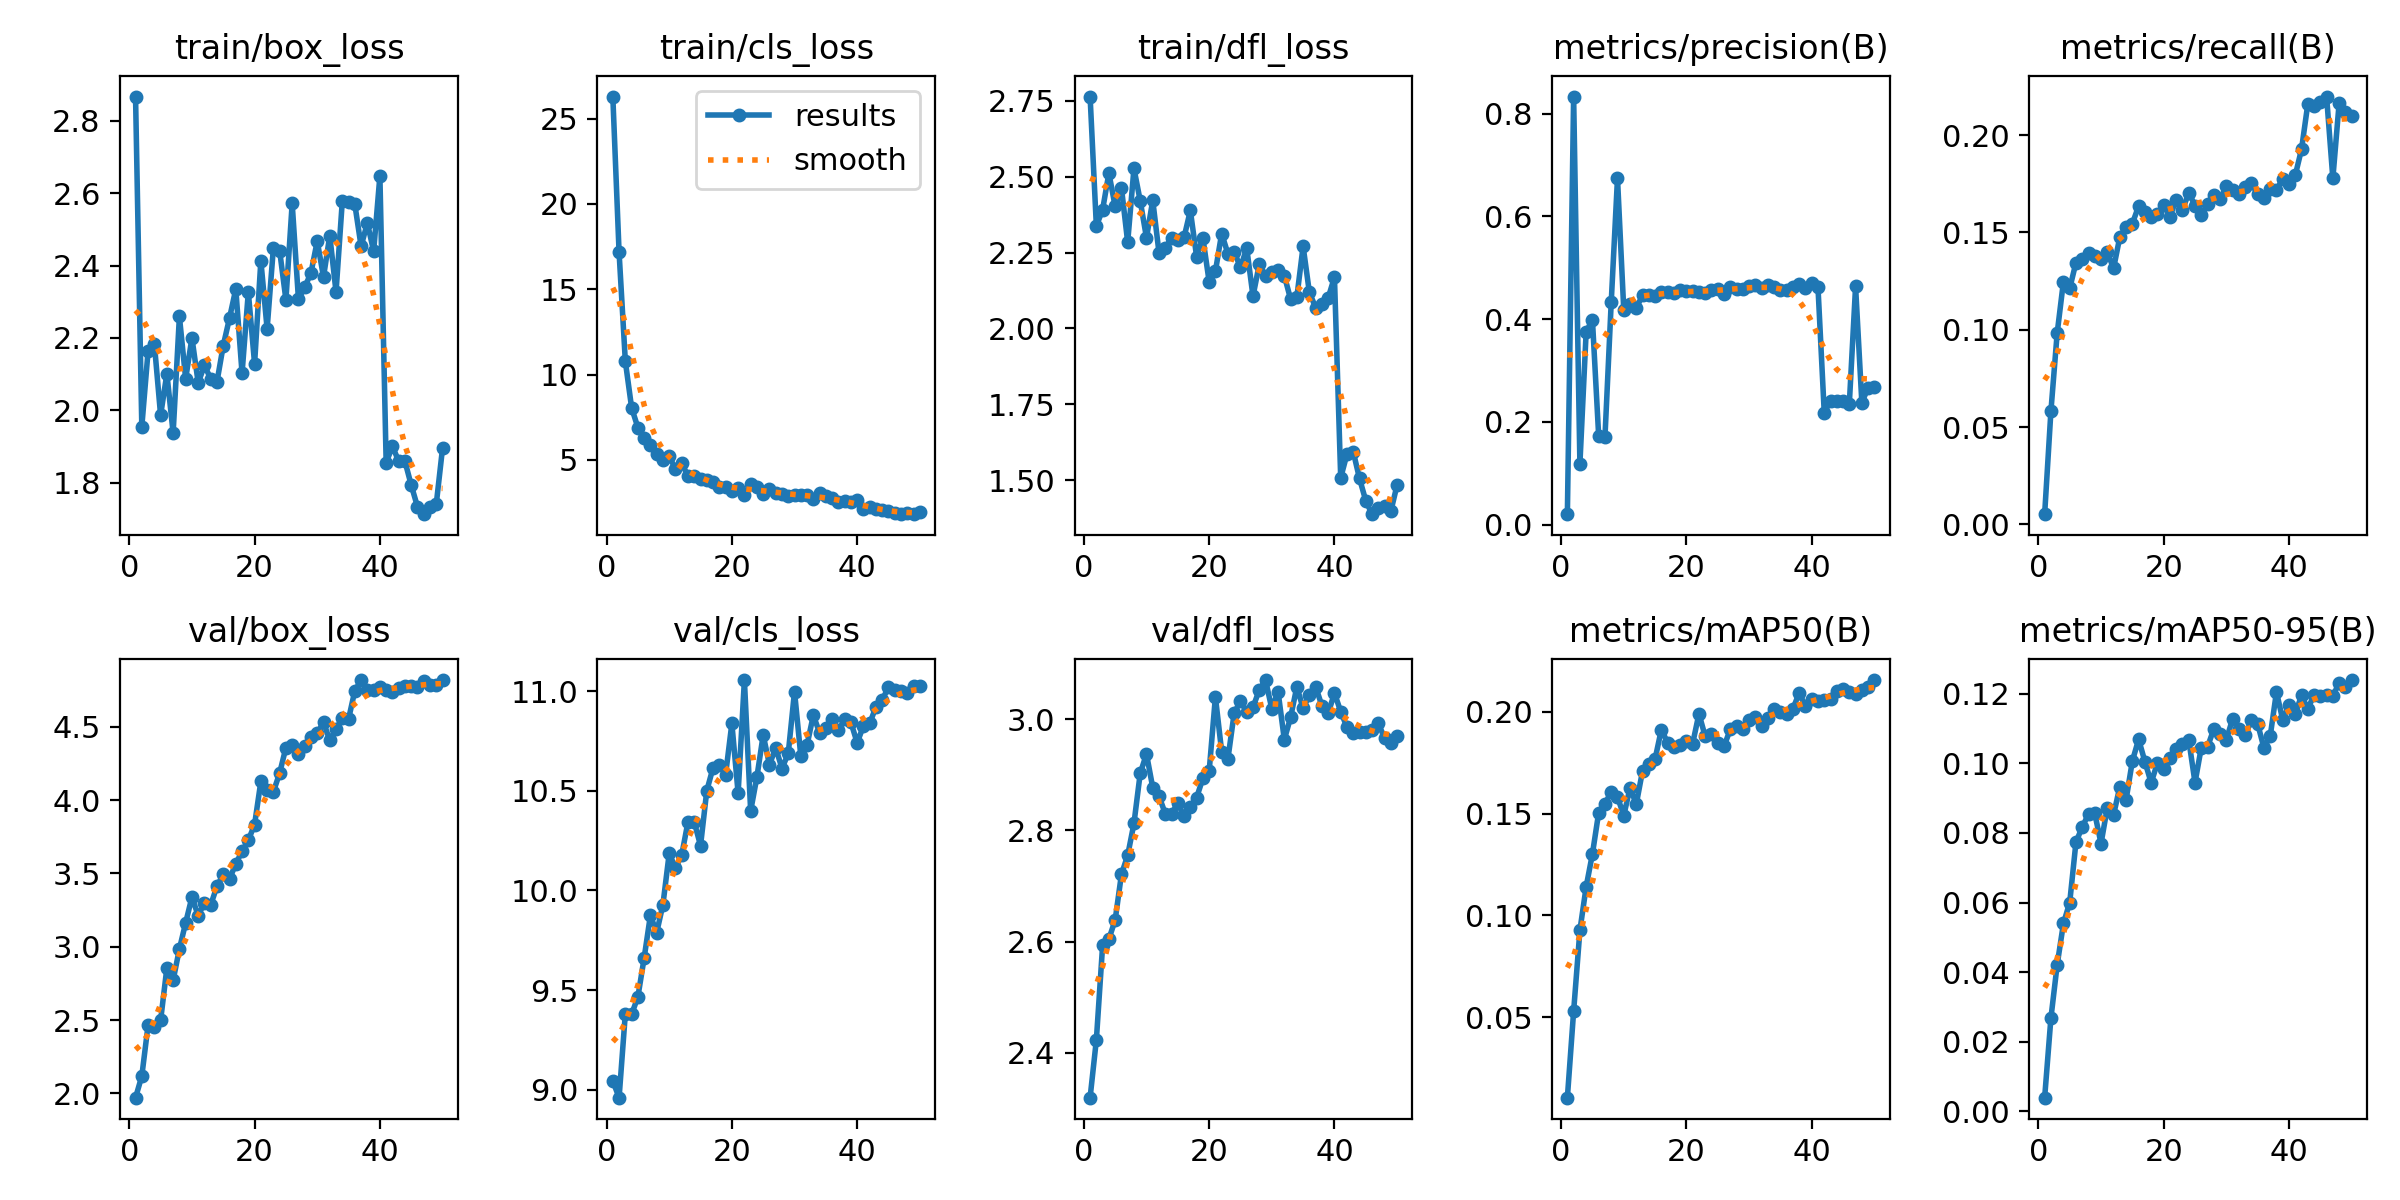

The file beside this chart, header and first rows:
epoch, train/box_loss, train/cls_loss, train/dfl_loss, metrics/precision(B), metrics/recall(B), metrics/mAP50(B), metrics/mAP50-95(B), val/box_loss, val/cls_loss, val/dfl_loss, lr/pg0, lr/pg1, lr/pg2
1, 2.867, 26.29, 2.764, 0.02022, 0.00525, 0.01034, 0.00394, 1.97, 9.044, 2.319, 0.0004147, 0.0004147, 0.0004147
2, 1.955, 17.15, 2.337, 0.8331, 0.05814, 0.05284, 0.02679, 2.118, 8.96, 2.423, 0.0008149, 0.0008149, 0.0008149
3, 2.164, 10.76, 2.392, 0.1182, 0.09826, 0.09256, 0.04212, 2.465, 9.382, 2.593, 0.001199, 0.001199, 0.001199
4, 2.184, 8.051, 2.512, 0.3753, 0.1247, 0.114, 0.05398, 2.451, 9.379, 2.604, 0.001176, 0.001176, 0.001176
5, 1.986, 6.89, 2.402, 0.3986, 0.1212, 0.1302, 0.05998, 2.498, 9.465, 2.639, 0.001151, 0.001151, 0.001151
6, 2.101, 6.301, 2.464, 0.1718, 0.1345, 0.1505, 0.07736, 2.856, 9.661, 2.721, 0.001126, 0.001126, 0.001126
7, 1.937, 5.891, 2.284, 0.1705, 0.1364, 0.1549, 0.08168, 2.772, 9.875, 2.755, 0.001102, 0.001102, 0.001102
8, 2.26, 5.331, 2.527, 0.4329, 0.1394, 0.1605, 0.08543, 2.985, 9.788, 2.812, 0.001077, 0.001077, 0.001077
9, 2.087, 5.015, 2.42, 0.6741, 0.1379, 0.1582, 0.08559, 3.164, 9.929, 2.903, 0.001052, 0.001052, 0.001052
10, 2.2, 5.208, 2.299, 0.4183, 0.1365, 0.149, 0.07696, 3.339, 10.19, 2.938, 0.001027, 0.001027, 0.001027
11, 2.076, 4.46, 2.422, 0.4298, 0.1398, 0.1626, 0.08726, 3.212, 10.11, 2.877, 0.001002, 0.001002, 0.001002
12, 2.124, 4.809, 2.249, 0.4219, 0.1315, 0.1546, 0.08517, 3.301, 10.18, 2.861, 0.0009778, 0.0009778, 0.0009778
13, 2.087, 4.031, 2.265, 0.4461, 0.1477, 0.1711, 0.0933, 3.286, 10.35, 2.83, 0.000953, 0.000953, 0.000953
14, 2.079, 4.056, 2.299, 0.4471, 0.1526, 0.1743, 0.08955, 3.413, 10.34, 2.83, 0.0009283, 0.0009283, 0.0009283
15, 2.179, 3.85, 2.291, 0.4448, 0.1545, 0.1768, 0.1007, 3.493, 10.22, 2.849, 0.0009035, 0.0009035, 0.0009035
16, 2.255, 3.791, 2.3, 0.4521, 0.1635, 0.1913, 0.1069, 3.462, 10.5, 2.825, 0.0008787, 0.0008787, 0.0008787
17, 2.335, 3.678, 2.389, 0.4532, 0.1606, 0.1848, 0.1005, 3.567, 10.62, 2.842, 0.000854, 0.000854, 0.000854
18, 2.103, 3.385, 2.236, 0.4502, 0.1578, 0.1825, 0.09442, 3.651, 10.63, 2.859, 0.0008293, 0.0008293, 0.0008293
19, 2.327, 3.401, 2.298, 0.4556, 0.1593, 0.1835, 0.1001, 3.726, 10.58, 2.894, 0.0008045, 0.0008045, 0.0008045
20, 2.129, 3.165, 2.154, 0.4549, 0.164, 0.1858, 0.09829, 3.834, 10.84, 2.906, 0.0007797, 0.0007797, 0.0007797
21, 2.414, 3.357, 2.188, 0.4554, 0.1581, 0.1845, 0.1017, 4.128, 10.49, 3.04, 0.000755, 0.000755, 0.000755
22, 2.225, 2.969, 2.312, 0.4534, 0.1669, 0.199, 0.1041, 4.069, 11.06, 2.942, 0.0007302, 0.0007302, 0.0007302
23, 2.449, 3.579, 2.246, 0.4508, 0.1615, 0.188, 0.1056, 4.057, 10.4, 2.929, 0.0007055, 0.0007055, 0.0007055
24, 2.441, 3.381, 2.253, 0.4556, 0.1704, 0.189, 0.1067, 4.185, 10.57, 3.012, 0.0006808, 0.0006808, 0.0006808
25, 2.305, 3.013, 2.201, 0.458, 0.1638, 0.1847, 0.09447, 4.359, 10.78, 3.033, 0.000656, 0.000656, 0.000656
26, 2.572, 3.301, 2.264, 0.4496, 0.1588, 0.183, 0.1045, 4.374, 10.63, 3.014, 0.0006312, 0.0006312, 0.0006312
27, 2.308, 3.075, 2.106, 0.462, 0.1647, 0.1914, 0.1047, 4.312, 10.72, 3.022, 0.0006065, 0.0006065, 0.0006065
28, 2.34, 3.022, 2.211, 0.4585, 0.1692, 0.1928, 0.1099, 4.367, 10.61, 3.053, 0.0005818, 0.0005818, 0.0005818
29, 2.38, 2.897, 2.174, 0.4589, 0.167, 0.1915, 0.1086, 4.429, 10.69, 3.071, 0.000557, 0.000557, 0.000557
30, 2.468, 2.966, 2.184, 0.4635, 0.1738, 0.1958, 0.1067, 4.456, 11, 3.019, 0.0005322, 0.0005322, 0.0005322
31, 2.369, 2.941, 2.193, 0.467, 0.1717, 0.1977, 0.1128, 4.533, 10.68, 3.05, 0.0005075, 0.0005075, 0.0005075
32, 2.483, 2.962, 2.174, 0.4601, 0.1697, 0.1932, 0.11, 4.408, 10.73, 2.964, 0.0004827, 0.0004827, 0.0004827
33, 2.327, 2.693, 2.096, 0.4658, 0.1731, 0.1969, 0.1081, 4.485, 10.88, 3.003, 0.000458, 0.000458, 0.000458
34, 2.578, 3.034, 2.103, 0.463, 0.1754, 0.2012, 0.1123, 4.561, 10.79, 3.059, 0.0004332, 0.0004332, 0.0004332
35, 2.576, 2.864, 2.27, 0.4575, 0.1695, 0.2001, 0.1113, 4.554, 10.82, 3.02, 0.0004085, 0.0004085, 0.0004085
36, 2.569, 2.739, 2.119, 0.4562, 0.1674, 0.1989, 0.1044, 4.747, 10.86, 3.044, 0.0003837, 0.0003837, 0.0003837
37, 2.454, 2.536, 2.068, 0.4629, 0.1722, 0.2016, 0.1078, 4.818, 10.8, 3.059, 0.000359, 0.000359, 0.000359
38, 2.518, 2.591, 2.08, 0.4692, 0.1716, 0.2092, 0.1205, 4.751, 10.86, 3.024, 0.0003343, 0.0003343, 0.0003343
39, 2.439, 2.539, 2.1, 0.4604, 0.1777, 0.2028, 0.1125, 4.751, 10.84, 3.011, 0.0003095, 0.0003095, 0.0003095
40, 2.648, 2.639, 2.169, 0.4708, 0.1748, 0.2066, 0.1166, 4.769, 10.74, 3.047, 0.0002848, 0.0002848, 0.0002848
41, 1.855, 2.115, 1.508, 0.4617, 0.1794, 0.2051, 0.1141, 4.755, 10.83, 3.014, 0.00026, 0.00026, 0.00026
42, 1.9, 2.214, 1.586, 0.2177, 0.1927, 0.206, 0.1196, 4.74, 10.84, 2.986, 0.0002352, 0.0002352, 0.0002352
43, 1.86, 2.14, 1.593, 0.2404, 0.2159, 0.2065, 0.1156, 4.766, 10.92, 2.976, 0.0002105, 0.0002105, 0.0002105
44, 1.859, 2.069, 1.505, 0.2397, 0.2147, 0.2102, 0.1197, 4.776, 10.96, 2.978, 0.0001857, 0.0001857, 0.0001857
45, 1.793, 1.977, 1.432, 0.2412, 0.2167, 0.2114, 0.1193, 4.778, 11.02, 2.976, 0.000161, 0.000161, 0.000161
46, 1.733, 1.879, 1.388, 0.2348, 0.2198, 0.21, 0.1197, 4.775, 11.01, 2.981, 0.0001363, 0.0001363, 0.0001363
47, 1.713, 1.816, 1.408, 0.4634, 0.1778, 0.2089, 0.1193, 4.816, 11, 2.993, 0.0001115, 0.0001115, 0.0001115
48, 1.732, 1.894, 1.415, 0.2374, 0.2163, 0.2107, 0.1231, 4.784, 10.99, 2.966, 8.675e-05, 8.675e-05, 8.675e-05
49, 1.741, 1.843, 1.397, 0.2664, 0.2121, 0.2123, 0.122, 4.783, 11.03, 2.957, 6.2e-05, 6.2e-05, 6.2e-05
50, 1.896, 1.924, 1.484, 0.2673, 0.2096, 0.2157, 0.1239, 4.82, 11.02, 2.97, 3.725e-05, 3.725e-05, 3.725e-05
